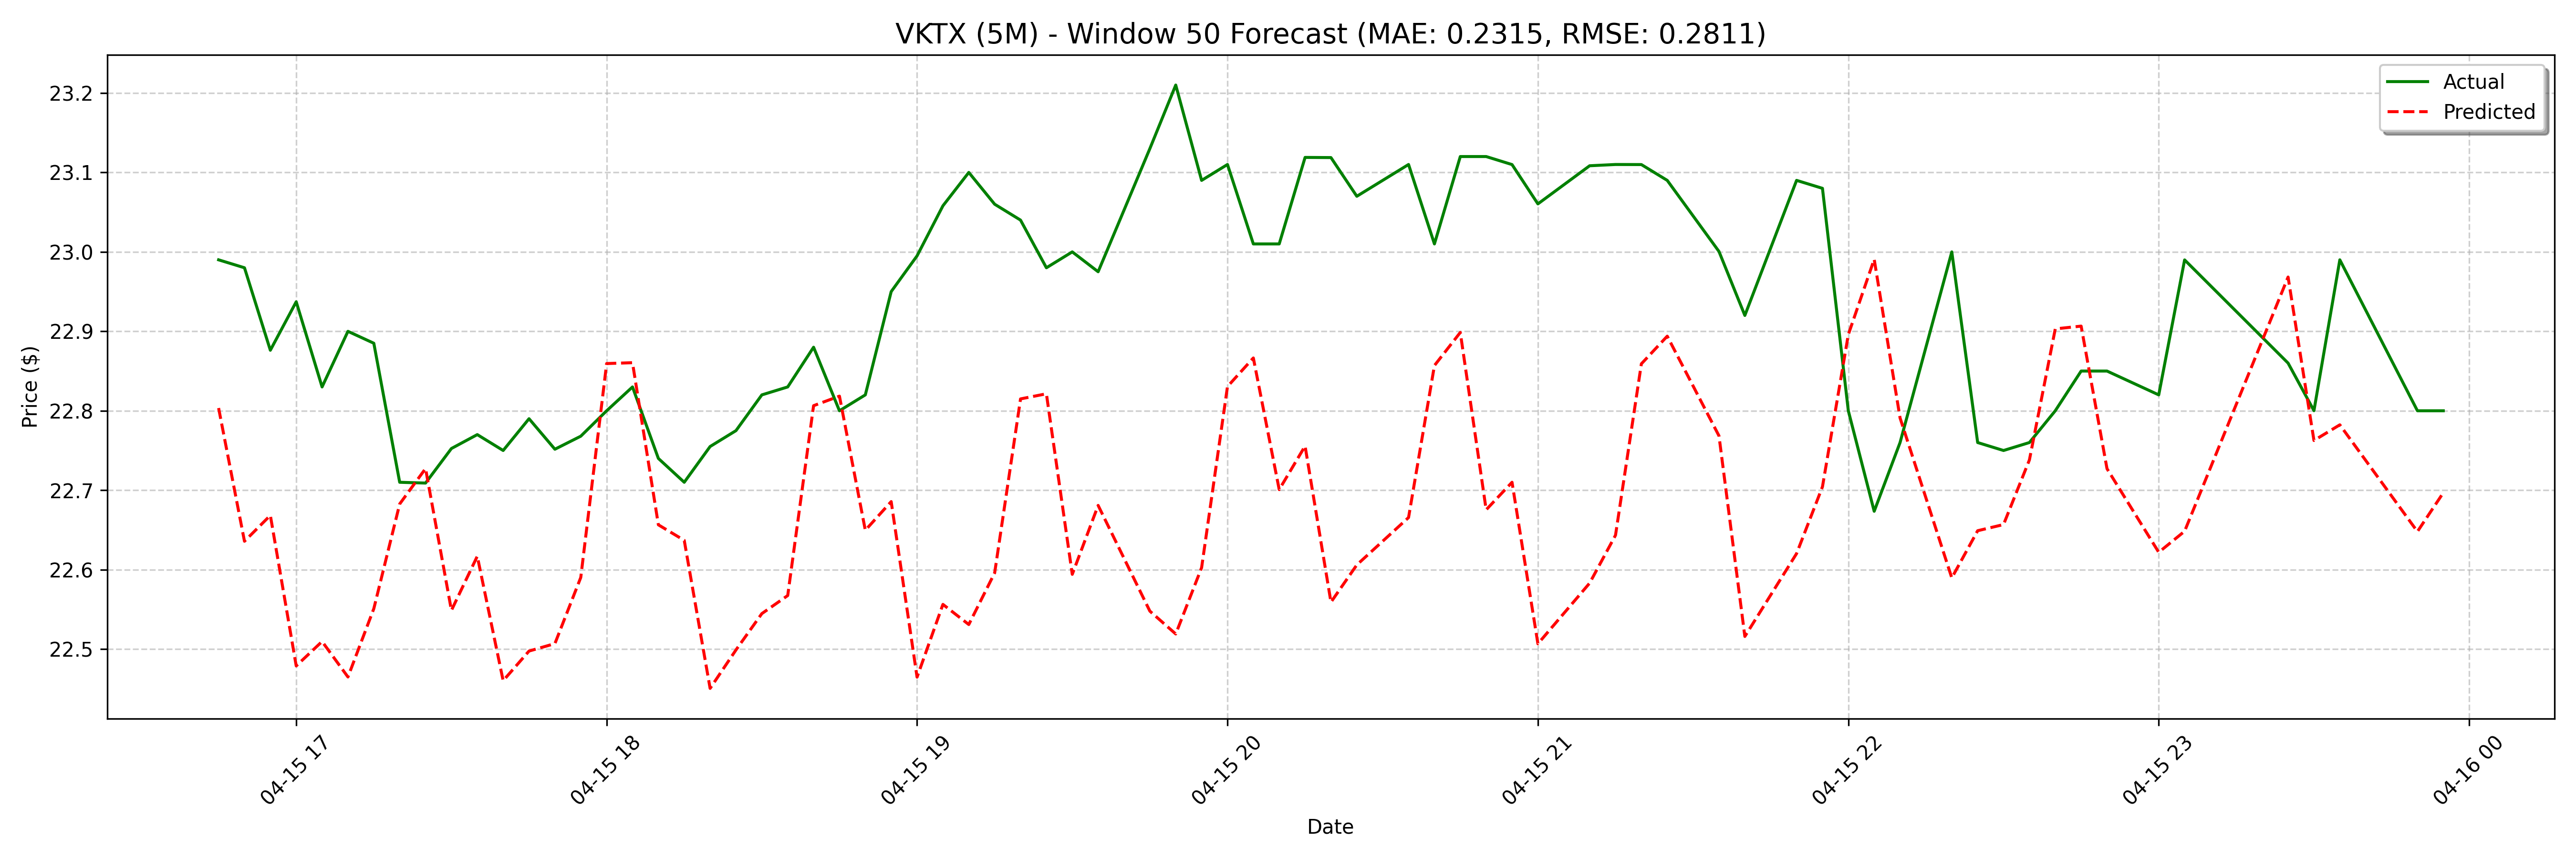

The table this chart was drawn from, first rows:
date, actual, forecast
2025-04-15 16:45:00, 22.99, 22.8
2025-04-15 16:50:00, 22.98, 22.64
2025-04-15 16:55:00, 22.88, 22.67
2025-04-15 17:00:00, 22.94, 22.48
2025-04-15 17:05:00, 22.83, 22.51
2025-04-15 17:10:00, 22.9, 22.46
2025-04-15 17:15:00, 22.89, 22.55
2025-04-15 17:20:00, 22.71, 22.68
2025-04-15 17:25:00, 22.71, 22.73
2025-04-15 17:30:00, 22.75, 22.55
2025-04-15 17:35:00, 22.77, 22.62
2025-04-15 17:40:00, 22.75, 22.46
2025-04-15 17:45:00, 22.79, 22.5
2025-04-15 17:50:00, 22.75, 22.51
2025-04-15 17:55:00, 22.77, 22.59
2025-04-15 18:00:00, 22.8, 22.86
2025-04-15 18:05:00, 22.83, 22.86
2025-04-15 18:10:00, 22.74, 22.66
2025-04-15 18:15:00, 22.71, 22.64
2025-04-15 18:20:00, 22.75, 22.45
2025-04-15 18:25:00, 22.77, 22.5
2025-04-15 18:30:00, 22.82, 22.54
2025-04-15 18:35:00, 22.83, 22.57
2025-04-15 18:40:00, 22.88, 22.81
2025-04-15 18:45:00, 22.8, 22.82
2025-04-15 18:50:00, 22.82, 22.65
2025-04-15 18:55:00, 22.95, 22.69
2025-04-15 19:00:00, 23, 22.46
2025-04-15 19:05:00, 23.06, 22.56
2025-04-15 19:10:00, 23.1, 22.53
2025-04-15 19:15:00, 23.06, 22.6
2025-04-15 19:20:00, 23.04, 22.81
2025-04-15 19:25:00, 22.98, 22.82
2025-04-15 19:30:00, 23.0, 22.59
2025-04-15 19:35:00, 22.98, 22.68
2025-04-15 19:45:00, 23.13, 22.49
2025-04-15 19:50:00, 23.21, 22.55
2025-04-15 19:55:00, 23.09, 22.52
2025-04-15 20:00:00, 23.11, 22.6
2025-04-15 20:05:00, 23.01, 22.83
2025-04-15 20:10:00, 23.01, 22.87
2025-04-15 20:15:00, 23.12, 22.7
2025-04-15 20:20:00, 23.12, 22.76
2025-04-15 20:25:00, 23.07, 22.56
2025-04-15 20:35:00, 23.11, 22.61
2025-04-15 20:40:00, 23.01, 22.61
2025-04-15 20:45:00, 23.12, 22.67
2025-04-15 20:50:00, 23.12, 22.86
2025-04-15 20:55:00, 23.11, 22.9
2025-04-15 21:00:00, 23.06, 22.68
2025-04-15 21:10:00, 23.11, 22.71
2025-04-15 21:15:00, 23.11, 22.51
2025-04-15 21:20:00, 23.11, 22.56
2025-04-15 21:25:00, 23.09, 22.58
2025-04-15 21:35:00, 23, 22.64
2025-04-15 21:40:00, 22.92, 22.86
2025-04-15 21:50:00, 23.09, 22.89
2025-04-15 21:55:00, 23.08, 22.67
2025-04-15 22:00:00, 22.8, 22.77
2025-04-15 22:05:00, 22.67, 22.52
... 68 more rows
